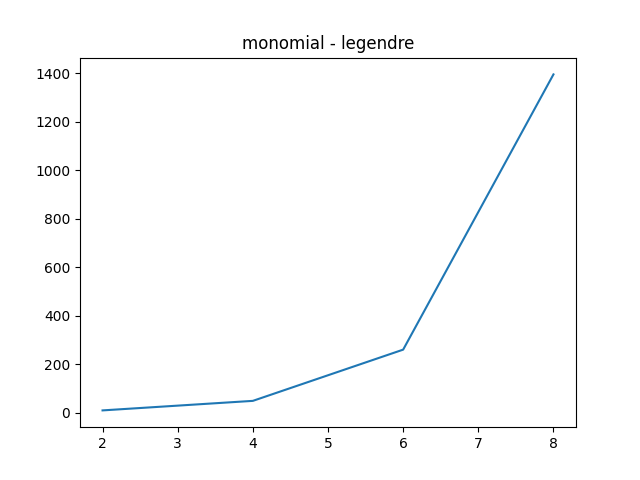

The file beside this chart, header and first rows:
degree, con_num
2, 9.76
4, 49.07
6, 260.3
8, 1395
